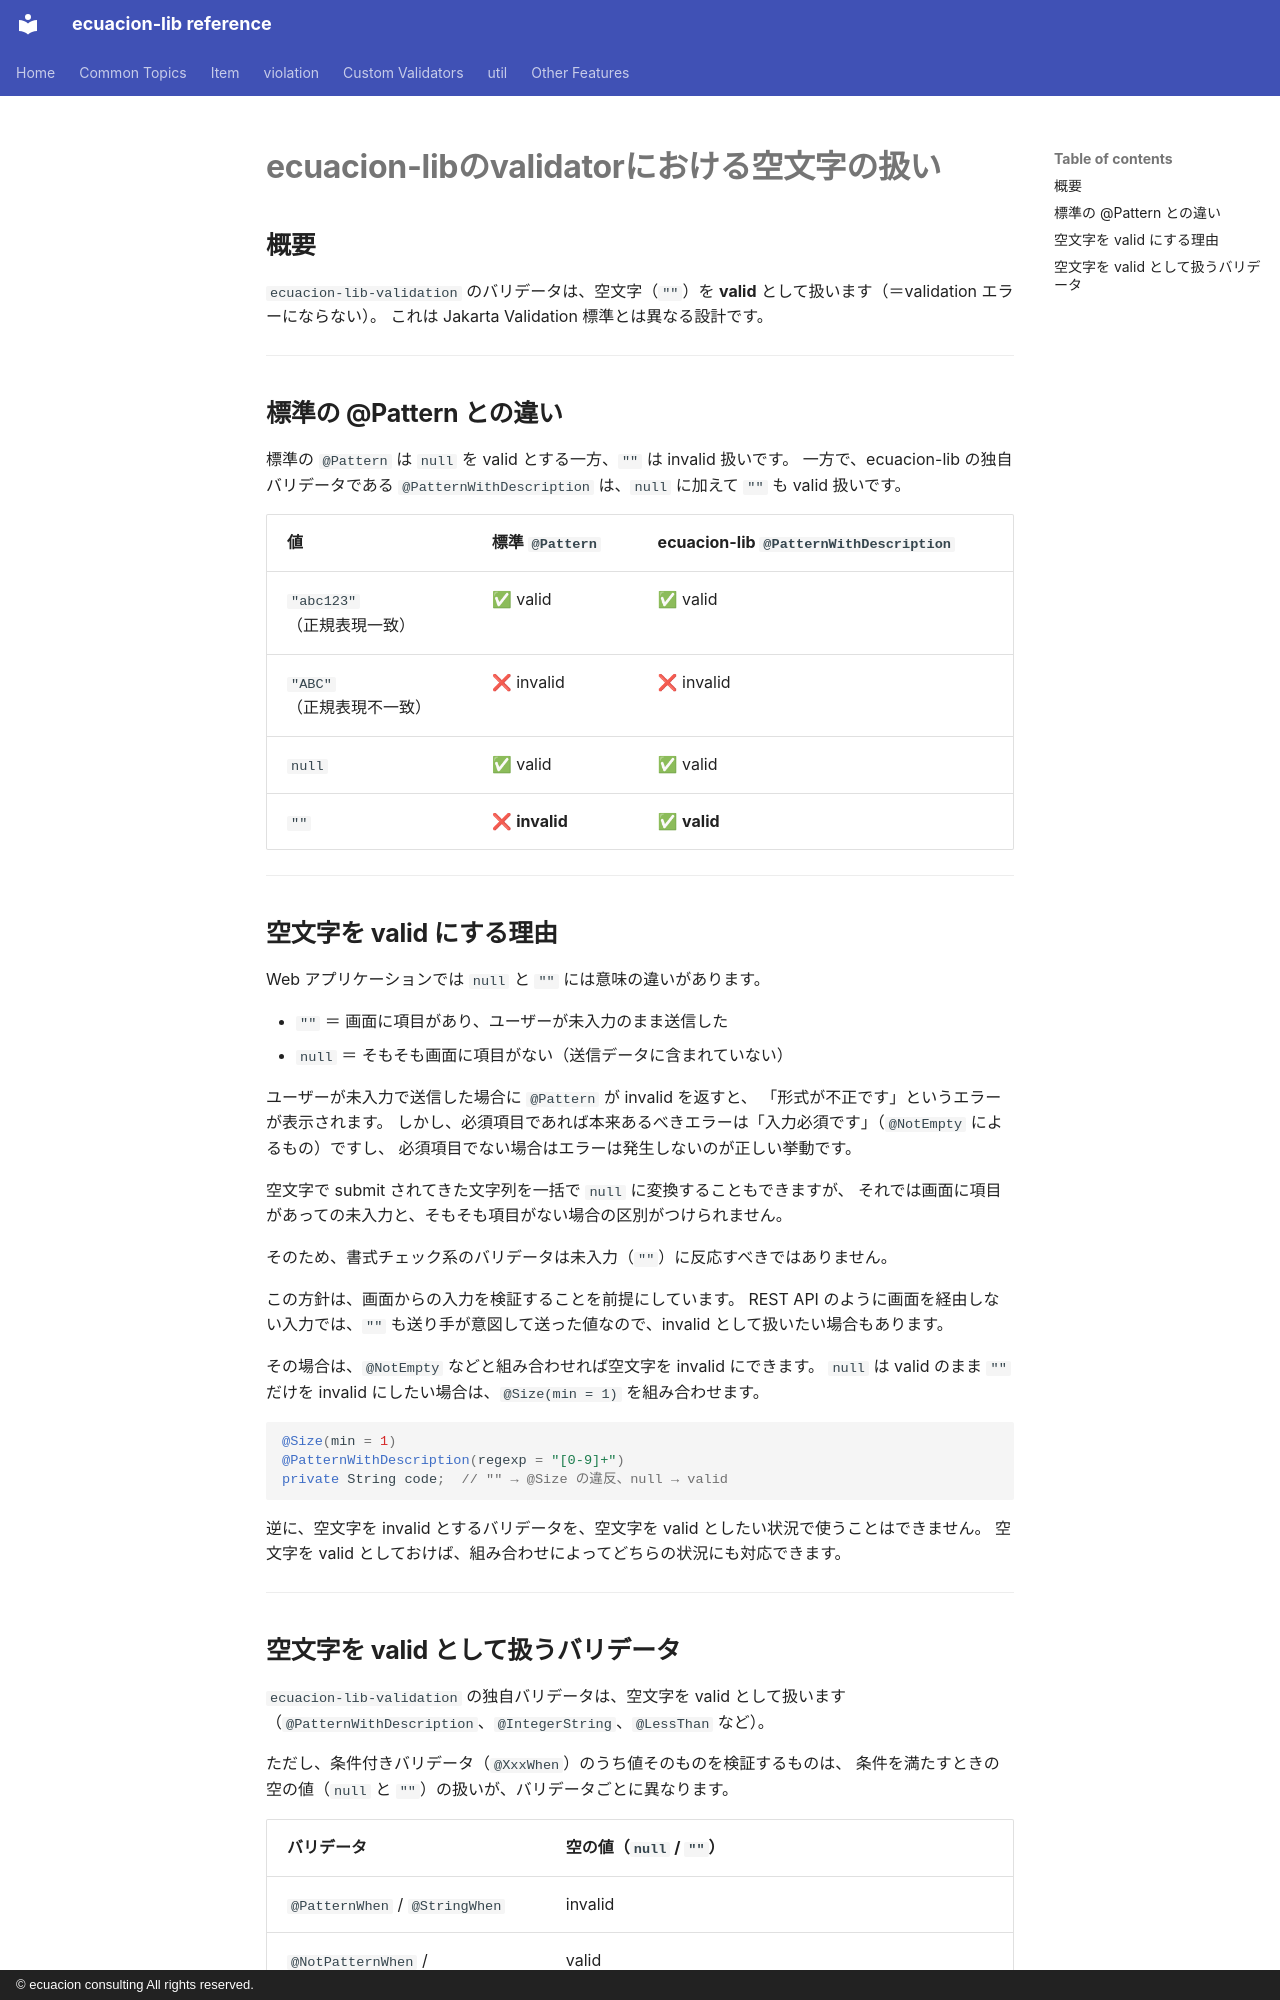

repository: ecuacion-jp/ecuacion-lib · page: validator/blank-handling.ja/index.html · generator: mkdocs · copyright: © ecuacion consulting All rights reserved.

# ecuacion-libのvalidatorにおける空文字の扱い

## 概要

`ecuacion-lib-validation` のバリデータは、空文字（`""`）を **valid** として扱います（＝validation エラーにならない）。
これは Jakarta Validation 標準とは異なる設計です。

---

## 標準の @Pattern との違い

標準の `@Pattern` は `null` を valid とする一方、`""` は invalid 扱いです。
一方で、ecuacion-lib の独自バリデータである `@PatternWithDescription` は、`null` に加えて `""` も valid 扱いです。

| 値 | 標準 `@Pattern` | ecuacion-lib `@PatternWithDescription` |
| ---- | --------------- | ------------------------- |
| `"abc123"`<br>（正規表現一致） | ✅ valid | ✅ valid |
| `"ABC"`<br>（正規表現不一致） | ❌ invalid | ❌ invalid |
| `null` | ✅ valid | ✅ valid |
| `""` | ❌ **invalid** | ✅ **valid** |

---

## 空文字を valid にする理由

Web アプリケーションでは `null` と `""` には意味の違いがあります。

- `""` ＝ 画面に項目があり、ユーザーが未入力のまま送信した
- `null` ＝ そもそも画面に項目がない（送信データに含まれていない）

ユーザーが未入力で送信した場合に `@Pattern` が invalid を返すと、
「形式が不正です」というエラーが表示されます。
しかし、必須項目であれば本来あるべきエラーは「入力必須です」（`@NotEmpty` によるもの）ですし、
必須項目でない場合はエラーは発生しないのが正しい挙動です。

空文字で submit されてきた文字列を一括で `null` に変換することもできますが、
それでは画面に項目があっての未入力と、そもそも項目がない場合の区別がつけられません。

そのため、書式チェック系のバリデータは未入力（`""`）に反応すべきではありません。

この方針は、画面からの入力を検証することを前提にしています。
REST API のように画面を経由しない入力では、`""` も送り手が意図して送った値なので、invalid として扱いたい場合もあります。

その場合は、`@NotEmpty` などと組み合わせれば空文字を invalid にできます。
`null` は valid のまま `""` だけを invalid にしたい場合は、`@Size(min = 1)` を組み合わせます。

```java
@Size(min = 1)
@PatternWithDescription(regexp = "[0-9]+")
private String code;  // "" → @Size の違反、null → valid
```

逆に、空文字を invalid とするバリデータを、空文字を valid としたい状況で使うことはできません。
空文字を valid としておけば、組み合わせによってどちらの状況にも対応できます。

---
